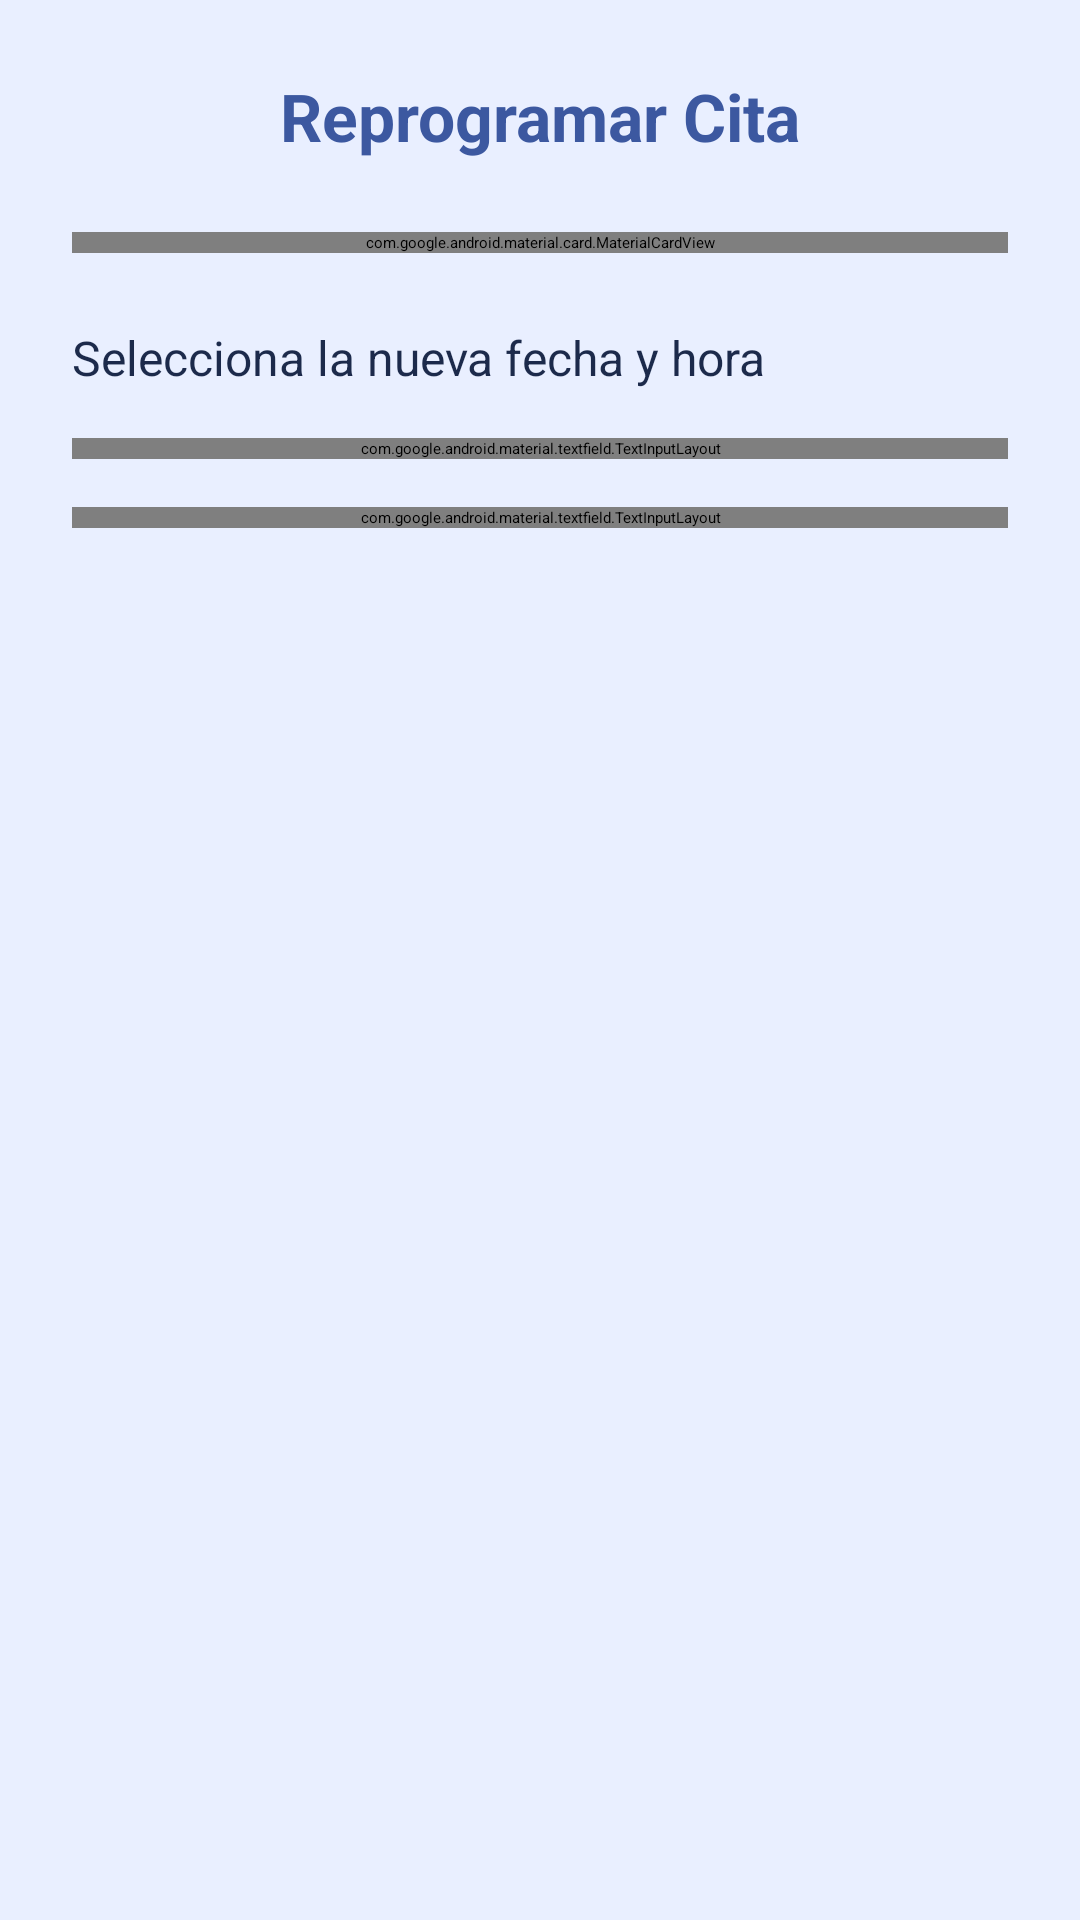

Android layout source for this screen:
<!-- AndroidManifest.xml: application theme Theme.App.Starting -->
<!-- res/layout/dialog_reschedule.xml -->
<?xml version="1.0" encoding="utf-8"?>
<LinearLayout xmlns:android="http://schemas.android.com/apk/res/android"
    xmlns:app="http://schemas.android.com/apk/res-auto"
    xmlns:tools="http://schemas.android.com/tools"
    android:layout_width="match_parent"
    android:layout_height="wrap_content"
    android:background="@color/futuristic_background"
    android:orientation="vertical"
    android:padding="24dp">

    
    <TextView
        android:id="@+id/dialogTitle"
        android:layout_width="wrap_content"
        android:layout_height="wrap_content"
        android:layout_gravity="center_horizontal"
        android:layout_marginBottom="24dp"
        android:text="Reprogramar Cita"
        android:textColor="@color/futuristic_primary"
        android:textSize="22sp"
        android:textStyle="bold" />

    
    <com.google.android.material.card.MaterialCardView
        android:layout_width="match_parent"
        android:layout_height="wrap_content"
        android:layout_marginBottom="24dp"
        app:cardBackgroundColor="@color/white"
        app:cardCornerRadius="16dp"
        app:strokeColor="@color/futuristic_background"
        app:strokeWidth="1dp">

        <LinearLayout
            android:layout_width="match_parent"
            android:layout_height="wrap_content"
            android:gravity="center_vertical"
            android:orientation="horizontal"
            android:padding="16dp">

            <ImageView
                android:layout_width="24dp"
                android:layout_height="24dp"
                android:layout_marginEnd="12dp"
                android:src="@drawable/ic_calendar"
                app:tint="@color/futuristic_hint" />

            <LinearLayout
                android:layout_width="match_parent"
                android:layout_height="wrap_content"
                android:orientation="vertical">

                <TextView
                    android:layout_width="wrap_content"
                    android:layout_height="wrap_content"
                    android:text="Cita Actual"
                    android:textColor="@color/futuristic_hint"
                    android:textSize="12sp" />

                <TextView
                    android:id="@+id/tvCurrentAppointment"
                    android:layout_width="wrap_content"
                    android:layout_height="wrap_content"
                    android:textColor="@color/futuristic_text"
                    android:textSize="14sp"
                    android:textStyle="bold"
                    tools:text="15 Dic 2024 - 10:00 AM" />
            </LinearLayout>
        </LinearLayout>
    </com.google.android.material.card.MaterialCardView>

    
    <TextView
        android:layout_width="wrap_content"
        android:layout_height="wrap_content"
        android:layout_marginBottom="16dp"
        android:text="Selecciona la nueva fecha y hora"
        android:textColor="@color/futuristic_text"
        android:textSize="16sp" />

    <com.google.android.material.textfield.TextInputLayout
        android:id="@+id/tilSelectDate"
        style="@style/Widget.Material3.TextInputLayout.OutlinedBox"
        android:layout_width="match_parent"
        android:layout_height="wrap_content"
        android:hint="Nueva Fecha"
        app:boxStrokeColor="@color/futuristic_primary"
        app:hintTextColor="@color/futuristic_primary">

        <com.google.android.material.textfield.TextInputEditText
            android:id="@+id/etSelectDate"
            android:layout_width="match_parent"
            android:layout_height="wrap_content"
            android:clickable="true"
            android:focusable="false"
            android:inputType="none"
            android:textColor="@color/futuristic_text" />

    </com.google.android.material.textfield.TextInputLayout>

    <com.google.android.material.textfield.TextInputLayout
        android:id="@+id/tilSelectTime"
        style="@style/Widget.Material3.TextInputLayout.OutlinedBox"
        android:layout_width="match_parent"
        android:layout_height="wrap_content"
        android:layout_marginTop="16dp"
        android:hint="Nueva Hora"
        app:boxStrokeColor="@color/futuristic_primary"
        app:hintTextColor="@color/futuristic_primary">

        <com.google.android.material.textfield.TextInputEditText
            android:id="@+id/etSelectTime"
            android:layout_width="match_parent"
            android:layout_height="wrap_content"
            android:clickable="true"
            android:focusable="false"
            android:inputType="none"
            android:textColor="@color/futuristic_text" />

    </com.google.android.material.textfield.TextInputLayout>

    
    <TextView
        android:id="@+id/tvSelectedDate"
        android:layout_width="wrap_content"
        android:layout_height="wrap_content"
        android:visibility="gone"
        tools:visibility="gone" />

    <TextView
        android:id="@+id/tvSelectedTime"
        android:layout_width="wrap_content"
        android:layout_height="wrap_content"
        android:visibility="gone"
        tools:visibility="gone" />

</LinearLayout>
<!-- resources referenced by this layout -->
<resources>
  <color name="futuristic_background">#e9efff</color>
  <color name="futuristic_hint">#8A94A6</color>
  <color name="futuristic_primary">#3c58a0</color>
  <color name="futuristic_text">#1C2A4B</color>
  <color name="white">#FFFFFFFF</color>
  <!-- drawable ic_calendar (drawable) -->
  <vector xmlns:android="http://schemas.android.com/apk/res/android"
      android:width="24dp"
      android:height="24dp"
      android:viewportWidth="24"
      android:viewportHeight="24"
      android:tint="?attr/colorControlNormal">
      <path
          android:fillColor="@android:color/white"
          android:pathData="M17,12h-5v5h5v-5zM16,1v2L8,3L8,1L6,1v2L5,3c-1.11,0 -1.99,0.9 -1.99,2L3,19c0,1.1 0.89,2 2,2h14c1.1,0 2,-0.9 2,-2L21,5c0,-1.1 -0.9,-2 -2,-2h-1L18,1h-2zM19,19L5,19L5,8h14v11z"/>
  </vector>
  <style name="Theme.App.Starting" parent="Theme.SplashScreen">
          <item name="windowSplashScreenBackground">@color/futuristic_background</item>
          <item name="postSplashScreenTheme">@style/Theme.EssaluReservaMedica</item>
      </style>
  <style name="Theme.EssaluReservaMedica" parent="Base.Theme.EssaluReservaMedica" />
  <style name="Base.Theme.EssaluReservaMedica" parent="Theme.Material3.DayNight.NoActionBar">
          
          <item name="colorPrimary">@color/futuristic_primary</item>
          <item name="colorOnPrimary">@android:color/white</item>
          <item name="colorSecondary">@color/futuristic_secondary</item>
          <item name="colorOnSecondary">@color/futuristic_text</item>
          <item name="colorSurface">@color/futuristic_background</item>
          <item name="colorOnSurface">@color/futuristic_text</item>
          <item name="android:colorBackground">@color/futuristic_background</item>
          <item name="colorOnBackground">@color/futuristic_text</item>
      </style>
  <color name="futuristic_secondary">#73c3f9</color>
</resources>
